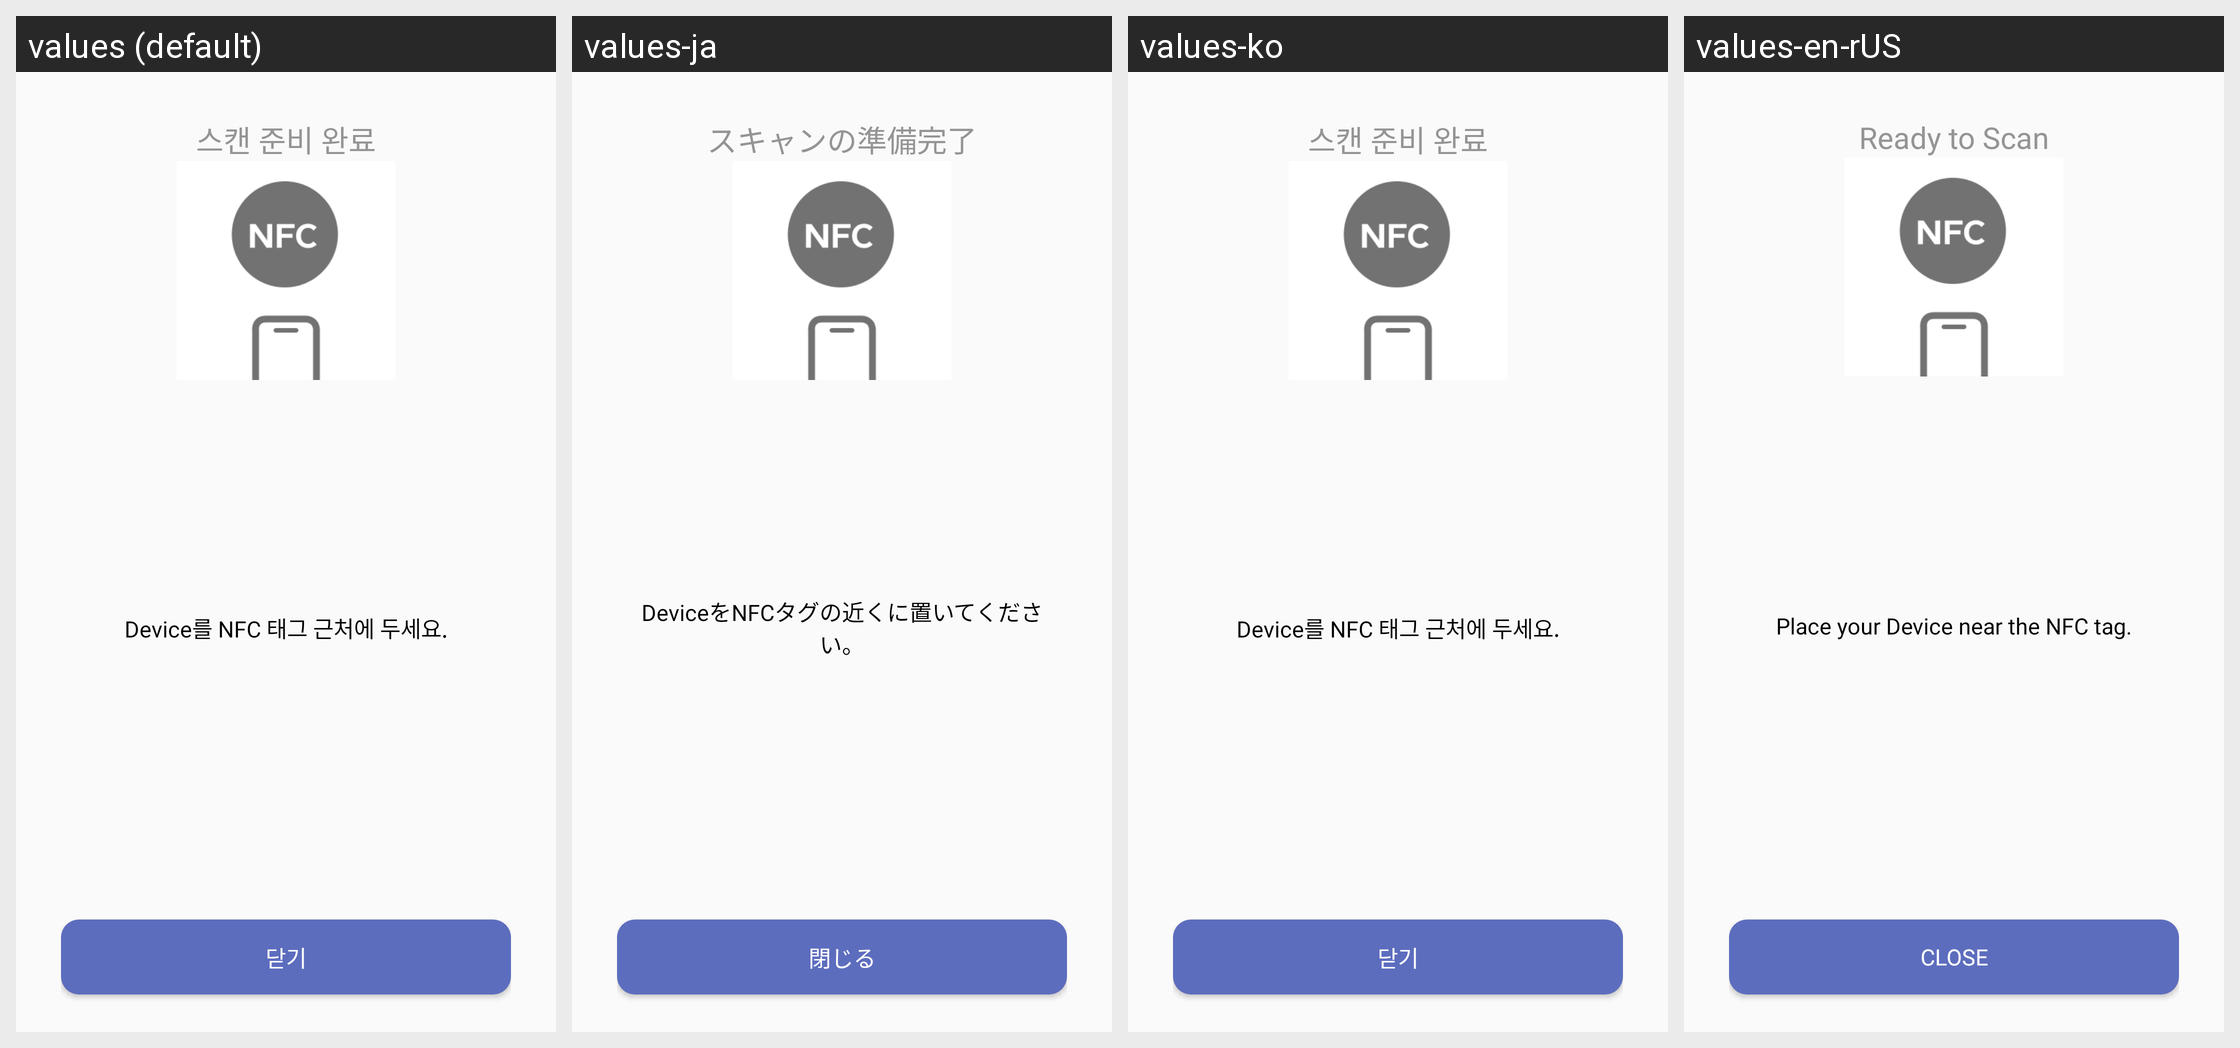

Here is an Android app screen in its default locale and in the app's own translations. Write out the translated-string differences for the strings that appear on this screen.
Android screen res/layout/dialog_nfc_inform.xml rendered under 4 locales, left to right: values (default), values-ja, values-ko, values-en-rUS. Device: Nexus 5 (rendered at 1080×1920; each locale shown at half size, 540×960, under a caption strip naming it); theme AppTheme.
Other locales in the repository, not shown: values-zh-rCN, values-zh-rTW.
Strings drawn on this screen, with the default value and each locale's value (text and hints the layout hard-codes, and strings that could not be matched under every locale, appear in the picture but are not listed):

dialog_scan
  values: 스캔 준비 완료
  values-ja: スキャンの準備完了
  values-ko: 스캔 준비 완료
  values-en-rUS: Ready to Scan

nfc_text
  values: Device를 NFC 태그 근처에 두세요.
  values-ja: DeviceをNFCタグの近くに置いてください。
  values-ko: Device를 NFC 태그 근처에 두세요.
  values-en-rUS: Place your Device near the NFC tag.

dialog_close
  values: 닫기
  values-ja: 閉じる
  values-ko: 닫기
  values-en-rUS: Close
